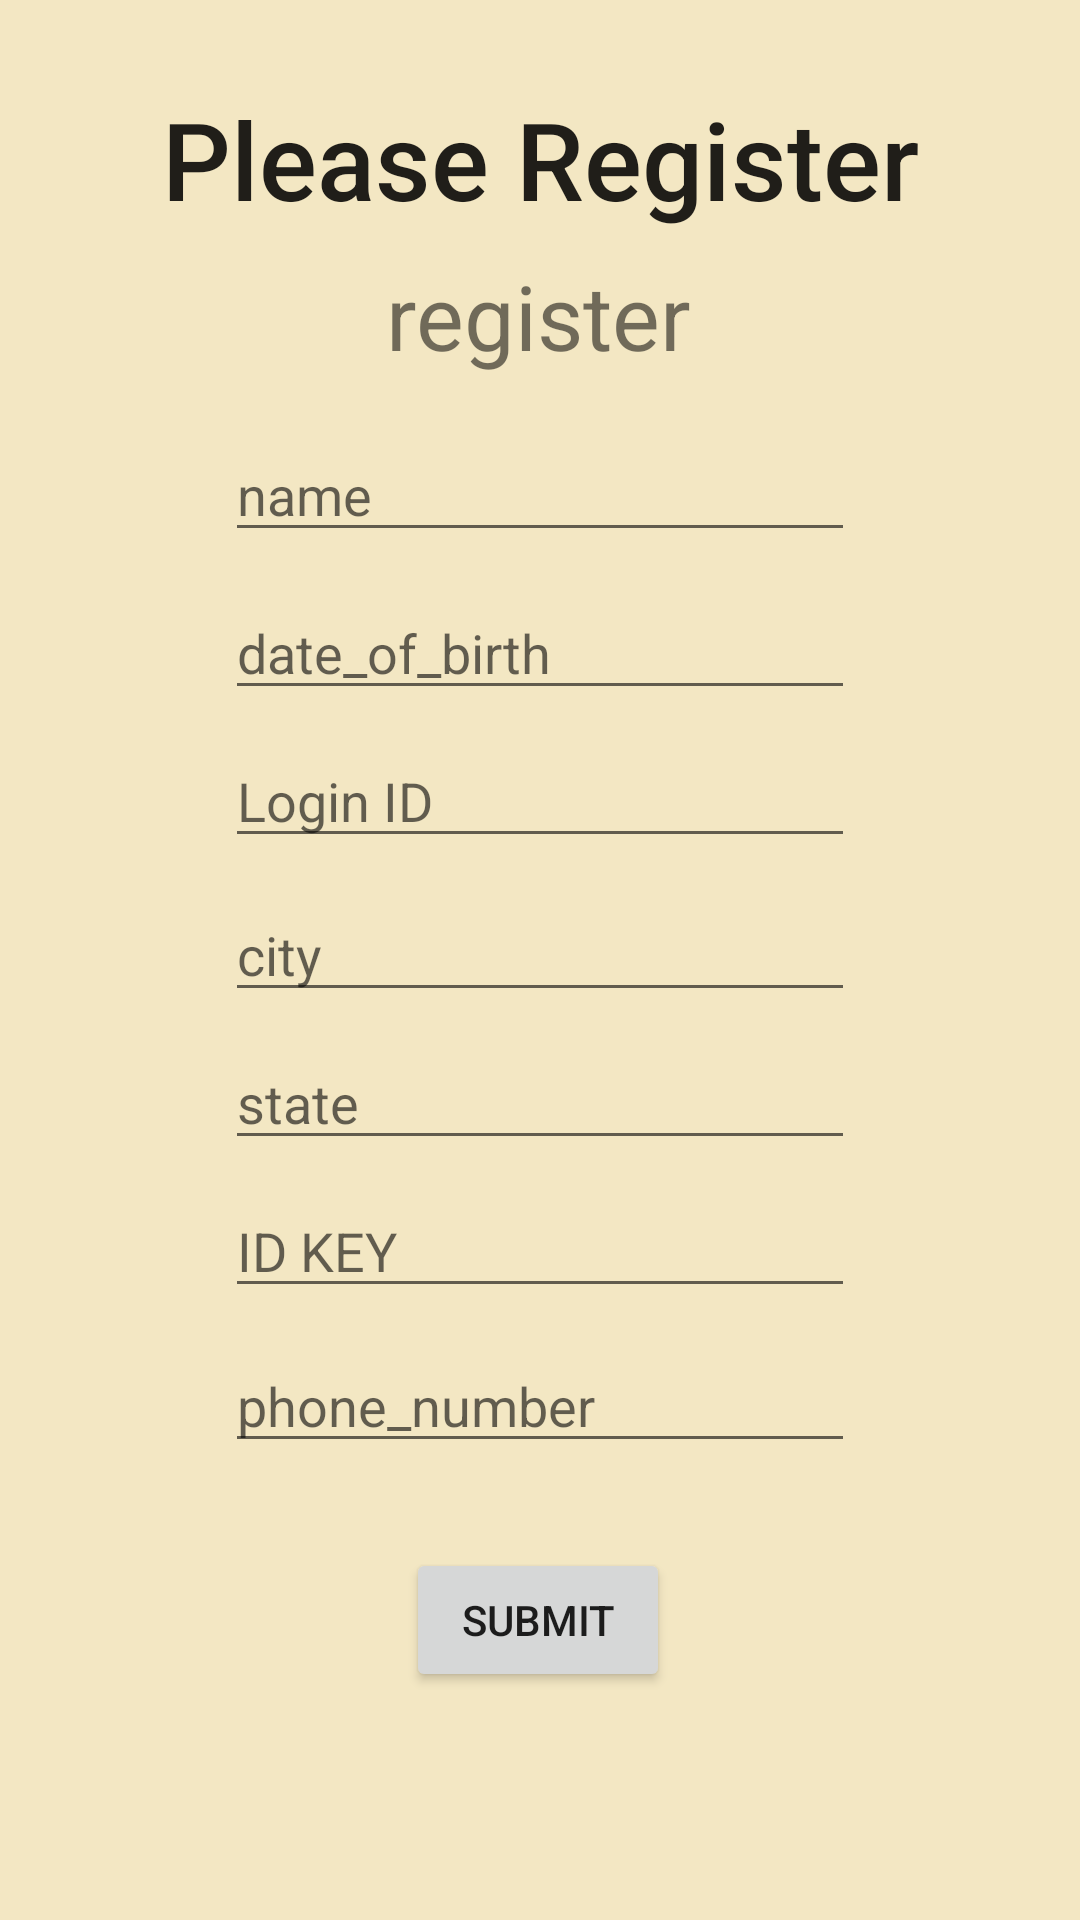

Android layout source for this screen:
<!-- AndroidManifest.xml: application theme Theme.NolanRayner_SeanBrasil_PROG3210FinalProject -->
<!-- res/layout/activity_register_page.xml -->
<?xml version="1.0" encoding="utf-8"?>
<androidx.constraintlayout.widget.ConstraintLayout xmlns:android="http://schemas.android.com/apk/res/android"
    xmlns:app="http://schemas.android.com/apk/res-auto"
    xmlns:tools="http://schemas.android.com/tools"
    android:layout_width="match_parent"
    android:layout_height="match_parent"
    android:background="#F3E7C3"
    tools:context=".RegisterPage">


    <TextView
        android:id="@+id/textViewRegister"
        android:layout_width="wrap_content"
        android:layout_height="wrap_content"
        android:layout_marginTop="8dp"
        android:layout_marginBottom="8dp"
        android:text="Please Register"
        android:textAppearance="@style/TextAppearance.AppCompat.Body2"
        android:textSize="36sp"
        app:layout_constraintBottom_toBottomOf="parent"
        app:layout_constraintLeft_toLeftOf="parent"
        app:layout_constraintRight_toRightOf="parent"
        app:layout_constraintTop_toTopOf="parent"
        app:layout_constraintVertical_bias="0.036" />


    <EditText
        android:id="@+id/name"
        android:layout_width="wrap_content"
        android:layout_height="wrap_content"
        android:layout_marginStart="8dp"
        android:layout_marginEnd="8dp"
        android:layout_marginBottom="8dp"
        android:autofillHints=""
        android:ems="10"
        android:hint="name"
        android:inputType="textPersonName"
        app:layout_constraintBottom_toBottomOf="parent"
        app:layout_constraintEnd_toEndOf="parent"
        app:layout_constraintHorizontal_bias="0.5"
        app:layout_constraintStart_toStartOf="parent"
        app:layout_constraintTop_toBottomOf="@+id/loginpage"
        app:layout_constraintVertical_bias="0.037" />

    <TextView
        android:id="@+id/loginpage"
        android:layout_width="wrap_content"
        android:layout_height="wrap_content"
        android:layout_marginStart="8dp"
        android:layout_marginTop="8dp"
        android:layout_marginEnd="8dp"
        android:text="register"
        android:textSize="30sp"
        app:layout_constraintEnd_toEndOf="parent"
        app:layout_constraintHorizontal_bias="0.498"
        app:layout_constraintStart_toStartOf="parent"
        app:layout_constraintTop_toBottomOf="@+id/textViewRegister" />

    <EditText
        android:id="@+id/dob"
        android:layout_width="wrap_content"
        android:layout_height="wrap_content"
        android:layout_marginStart="8dp"
        android:layout_marginTop="8dp"
        android:layout_marginEnd="8dp"
        android:layout_marginBottom="8dp"
        android:ems="10"
        android:hint="date_of_birth"
        android:importantForAutofill="no"
        android:inputType="date"
        app:layout_constraintBottom_toBottomOf="parent"
        app:layout_constraintEnd_toEndOf="parent"
        app:layout_constraintStart_toStartOf="parent"
        app:layout_constraintTop_toBottomOf="@+id/name"
        app:layout_constraintVertical_bias="0.008" />

    <EditText
        android:id="@+id/aadharNumber"
        android:layout_width="wrap_content"
        android:layout_height="wrap_content"
        android:layout_marginStart="8dp"
        android:layout_marginTop="8dp"
        android:layout_marginEnd="8dp"
        android:autofillHints=""
        android:ems="10"
        android:hint="Login ID"
        android:inputType="number"
        app:layout_constraintEnd_toEndOf="parent"
        app:layout_constraintStart_toStartOf="parent"
        app:layout_constraintTop_toBottomOf="@+id/dob" />

    <EditText
        android:id="@+id/pincode"
        android:layout_width="wrap_content"
        android:layout_height="wrap_content"
        android:layout_marginStart="8dp"
        android:layout_marginTop="8dp"
        android:layout_marginEnd="8dp"
        android:layout_marginBottom="8dp"
        android:autofillHints=""
        android:ems="10"
        android:hint="ID KEY"
        android:inputType="number"
        app:layout_constraintBottom_toBottomOf="parent"
        app:layout_constraintEnd_toEndOf="parent"
        app:layout_constraintStart_toStartOf="parent"
        app:layout_constraintTop_toBottomOf="@+id/state"
        app:layout_constraintVertical_bias="0.0" />

    <EditText
        android:id="@+id/phonenumber"
        android:layout_width="wrap_content"
        android:layout_height="wrap_content"
        android:layout_marginStart="8dp"
        android:layout_marginTop="8dp"
        android:layout_marginEnd="8dp"
        android:layout_marginBottom="8dp"
        android:autofillHints=""
        android:ems="10"
        android:hint="phone_number"
        android:inputType="phone"
        app:layout_constraintBottom_toBottomOf="parent"
        app:layout_constraintEnd_toEndOf="parent"
        app:layout_constraintStart_toStartOf="parent"
        app:layout_constraintTop_toBottomOf="@+id/pincode"
        app:layout_constraintVertical_bias="0.017" />

    <Button
        android:id="@+id/submit"
        android:layout_width="wrap_content"
        android:layout_height="wrap_content"
        android:layout_marginStart="8dp"
        android:layout_marginTop="8dp"
        android:layout_marginEnd="8dp"
        android:layout_marginBottom="56dp"
        android:text="submit"
        app:layout_constraintBottom_toBottomOf="parent"
        app:layout_constraintEnd_toEndOf="parent"
        app:layout_constraintHorizontal_bias="0.498"
        app:layout_constraintStart_toStartOf="parent"
        app:layout_constraintTop_toBottomOf="@+id/phonenumber" />

    <EditText
        android:id="@+id/city"
        android:layout_width="wrap_content"
        android:layout_height="wrap_content"
        android:layout_marginStart="8dp"
        android:layout_marginTop="8dp"
        android:layout_marginEnd="8dp"
        android:layout_marginBottom="8dp"
        android:ems="10"
        android:hint="city"
        android:importantForAutofill="no"
        android:inputType="textPersonName"
        app:layout_constraintBottom_toBottomOf="parent"
        app:layout_constraintEnd_toEndOf="parent"
        app:layout_constraintStart_toStartOf="parent"
        app:layout_constraintTop_toBottomOf="@+id/aadharNumber"
        app:layout_constraintVertical_bias="0.007" />

    <EditText
        android:id="@+id/state"
        android:layout_width="wrap_content"
        android:layout_height="wrap_content"
        android:layout_marginStart="8dp"
        android:layout_marginTop="8dp"
        android:layout_marginEnd="8dp"
        android:layout_marginBottom="8dp"
        android:autofillHints=""
        android:ems="10"
        android:hint="state"
        android:inputType="textPersonName"
        app:layout_constraintBottom_toBottomOf="parent"
        app:layout_constraintEnd_toEndOf="parent"
        app:layout_constraintStart_toStartOf="parent"
        app:layout_constraintTop_toBottomOf="@+id/city"
        app:layout_constraintVertical_bias="0.0" />
</androidx.constraintlayout.widget.ConstraintLayout>
<!-- resources referenced by this layout -->
<resources>
  <style name="Theme.NolanRayner_SeanBrasil_PROG3210FinalProject" parent="Theme.MaterialComponents.DayNight.DarkActionBar">
          
          <item name="colorPrimary">@color/purple_500</item>
          <item name="colorPrimaryVariant">@color/purple_700</item>
          <item name="colorOnPrimary">@color/white</item>
          
          <item name="colorSecondary">@color/teal_200</item>
          <item name="colorSecondaryVariant">@color/teal_700</item>
          <item name="colorOnSecondary">@color/black</item>
          
          <item name="android:statusBarColor">?attr/colorPrimaryVariant</item>
          
      </style>
  <!-- not gathered from this repository: default colours our renderer supplied (Android Studio template values) -->
  <color name="purple_500">#FF6200EE</color>
  <color name="purple_700">#FF3700B3</color>
  <color name="teal_200">#FF03DAC5</color>
  <color name="teal_700">#FF018786</color>
  <color name="black">#FF000000</color>
  <color name="white">#FFFFFFFF</color>
</resources>
